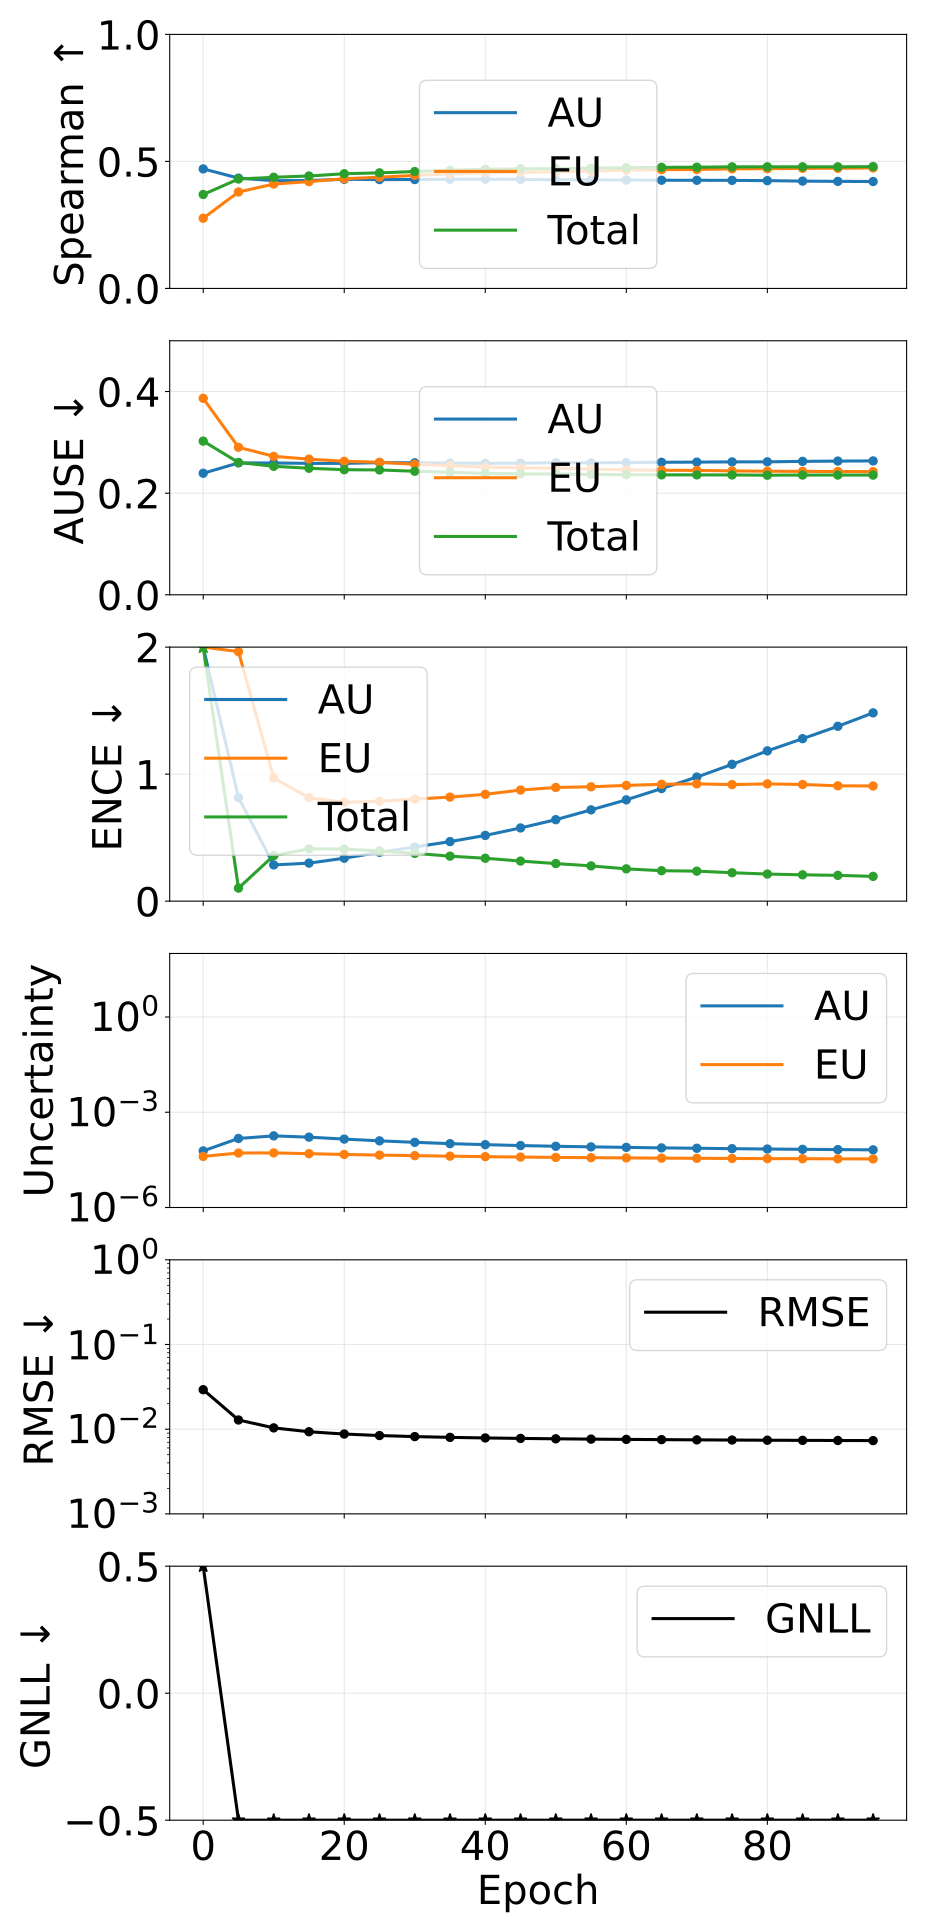

The table this chart was drawn from, first rows:
epoch, pearson_aleatoric, pearson_epistemic, pearson_total, spearman_aleatoric, spearman_epistemic, spearman_total, ause_aleatoric, ause_epistemic, ause_total, ence_aleatoric, ence_epistemic, ence_total, magnitude_aleatoric, magnitude_epistemic, magnitude_total, rmse_e_atom, nll_energy
0, 0.2617, 0.2597, 0.2702, 0.4705, 0.2763, 0.3698, 0.2392, 0.3867, 0.3025, 25.51, 37.89, 13.29, 6.0639784269778826e-05, 4.0562557581495185e-05, 0.0001012, 0.02926, 3.221
5, 0.4658, 0.5726, 0.4934, 0.4342, 0.3797, 0.4308, 0.2596, 0.2903, 0.2604, 0.8159, 1.965, 0.1026, 0.0001492, 5.1999909399359014e-05, 0.0002012, 0.01284, -3.408
10, 0.6706, 0.7748, 0.7055, 0.4242, 0.4109, 0.4376, 0.2594, 0.2724, 0.2529, 0.2852, 0.9698, 0.3584, 0.0001801, 5.242006007389364e-05, 0.0002325, 0.01036, -3.578
15, 0.734, 0.7665, 0.7632, 0.4248, 0.4205, 0.4426, 0.2587, 0.267, 0.249, 0.2993, 0.8143, 0.4117, 0.0001642, 4.950966087686197e-05, 0.0002137, 0.009323, -3.653
20, 0.7318, 0.7224, 0.7572, 0.4296, 0.4318, 0.4515, 0.2586, 0.2627, 0.2462, 0.3381, 0.7785, 0.4101, 0.0001427, 4.6852809554115996e-05, 0.0001896, 0.00876, -3.702
25, 0.7137, 0.6778, 0.7364, 0.4285, 0.4379, 0.455, 0.2601, 0.2608, 0.2457, 0.3846, 0.7864, 0.3953, 0.0001256, 4.4708303174229515e-05, 0.0001703, 0.008411, -3.738
30, 0.693, 0.6384, 0.7132, 0.4287, 0.445, 0.4602, 0.2598, 0.257, 0.2432, 0.4263, 0.8034, 0.3765, 0.0001129, 4.2936249510933064e-05, 0.0001558, 0.008174, -3.767
35, 0.6709, 0.6043, 0.6897, 0.4297, 0.4507, 0.4649, 0.2592, 0.2541, 0.241, 0.4687, 0.8193, 0.3541, 0.0001025, 4.138542447374789e-05, 0.0001439, 0.008006, -3.791
40, 0.6524, 0.5759, 0.6695, 0.43, 0.4553, 0.469, 0.2587, 0.2513, 0.2389, 0.5175, 0.841, 0.3377, 9.538542451973627e-05, 3.993465450955966e-05, 0.0001353, 0.007881, -3.811
45, 0.6353, 0.5502, 0.6514, 0.4293, 0.4577, 0.4708, 0.2589, 0.2499, 0.2379, 0.5764, 0.8747, 0.3155, 8.91889894781798e-05, 3.8762947323260736e-05, 0.000128, 0.007779, -3.827
50, 0.6217, 0.5303, 0.6367, 0.4276, 0.4588, 0.4713, 0.26, 0.2492, 0.2379, 0.6414, 0.8949, 0.2959, 8.478052337350164e-05, 3.781338241242338e-05, 0.0001226, 0.007697, -3.84
55, 0.6095, 0.5122, 0.6235, 0.4275, 0.4622, 0.4734, 0.2596, 0.2473, 0.2367, 0.7188, 0.9002, 0.2775, 8.122786337407888e-05, 3.708072226150989e-05, 0.0001183, 0.007631, -3.851
60, 0.5977, 0.4972, 0.611, 0.4267, 0.4657, 0.4751, 0.2603, 0.2459, 0.2364, 0.7976, 0.9112, 0.2542, 7.825005730655903e-05, 3.643305416603937e-05, 0.0001147, 0.007574, -3.86
65, 0.5877, 0.4861, 0.6008, 0.426, 0.4677, 0.4767, 0.2608, 0.2451, 0.236, 0.8865, 0.9199, 0.2396, 7.534752728315652e-05, 3.588179888090792e-05, 0.0001112, 0.007527, -3.868
70, 0.5792, 0.4762, 0.5917, 0.4258, 0.4682, 0.4772, 0.2611, 0.2448, 0.236, 0.9769, 0.9234, 0.2362, 7.346705957477298e-05, 3.5438646424927355e-05, 0.0001089, 0.007479, -3.875
75, 0.5705, 0.466, 0.5827, 0.4253, 0.4708, 0.4786, 0.2616, 0.2439, 0.2358, 1.077, 0.9177, 0.2237, 7.119317214426246e-05, 3.5016310956149256e-05, 0.0001062, 0.007443, -3.881
80, 0.5636, 0.4607, 0.5755, 0.4243, 0.4713, 0.4788, 0.2617, 0.2432, 0.2353, 1.183, 0.9231, 0.2132, 6.946642164352853e-05, 3.462399404578207e-05, 0.0001041, 0.007407, -3.887
85, 0.5576, 0.4557, 0.5694, 0.4225, 0.4728, 0.4787, 0.2626, 0.2429, 0.2356, 1.279, 0.9184, 0.2073, 6.78491939943342e-05, 3.4364677515540624e-05, 0.0001022, 0.007379, -3.89
90, 0.5532, 0.4519, 0.5647, 0.4214, 0.473, 0.4787, 0.2632, 0.2426, 0.2357, 1.377, 0.9081, 0.203, 6.667508563841693e-05, 3.410910007508647e-05, 0.0001008, 0.007353, -3.894
95, 0.549, 0.4497, 0.5605, 0.4208, 0.4743, 0.4796, 0.2635, 0.2424, 0.2356, 1.482, 0.9065, 0.1949, 6.536335023827178e-05, 3.3854642678231527e-05, 9.921799276457932e-05, 0.00733, -3.897
